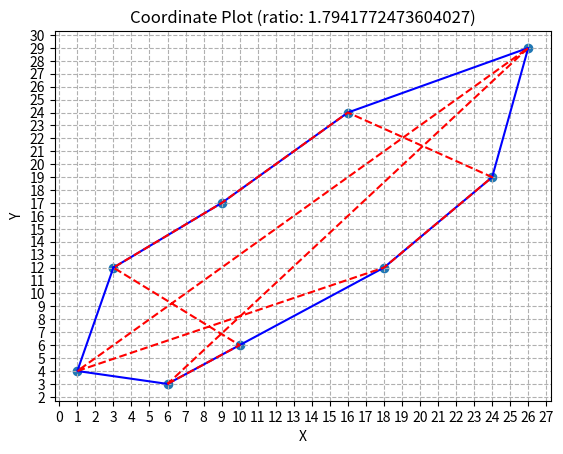

Write Python code to recreate this figure.
import matplotlib.pyplot as plt

def plot_coordinates(coordinates, optimalPath, worse_path):
    x_values = [coord[0] for coord in coordinates]
    y_values = [coord[1] for coord in coordinates]

    # 创建图形对象和坐标轴对象
    fig, ax = plt.subplots()

    ax.scatter(x_values, y_values)
    # 设置 x 和 y 轴的范围
    ax.set_xticks(range(-1, 31))
    ax.set_yticks(range(-1, 31))

    # 绘制线
    path_x_values = [coord[0] for coord in optimalPath]
    path_y_values = [coord[1] for coord in optimalPath]
    ax.plot(path_x_values, path_y_values, color='blue', label='line')

    path_x_values = [coord[0] for coord in worse_path]
    path_y_values = [coord[1] for coord in worse_path]
    # for i in range(len(path_x_values) - 1 ):
        # ax.arrow(path_x_values[i], path_y_values[i], path_x_values[i+1]-path_x_values[i], path_y_values[i+1]-path_y_values[i], head_width=0.5, head_length=0.5, fc='red', ec='red', linestyle="dashed")
    ax.plot(path_x_values, path_y_values, color='red', label='line', linestyle="dashed")
  
    plt.xlabel('X')
    plt.ylabel('Y')
    plt.title('Coordinate Plot (ratio: 1.7941772473604027)')
    plt.grid(True, which='both', linestyle='--')

    plt.show()

# Task1-1
# coordinates = [(5, 1), (6, 2), (7, 3), (6, 4), (5, 5), (4, 4), (3, 3), (4, 2)]
# coordinates = [(0, 4), (8, 3), (5, 1), (5, 10), (1, 5), (9, 8), (3, 1), (1, 9)]

# Task1-2
# coordinates = [(1, 5), (2, 5), (3, 5), (4, 5), (5, 5), (6, 5), (7, 5), (8, 5)]
# coordinates = [(6, 1), (3, 7), (2, 7), (4, 2), (3, 4), (0, 5), (9, 2), (3, 2)]

# Task1-3
# coordinates = [(4, 4), (4, 6), (6, 6), (6, 4), (5, 9), (5, 1), (1, 5), (9, 5)]
# optimal_path = ((4, 4), (1, 5), (4, 6), (5, 9), (6, 6), (9, 5), (6, 4), (5, 1), (4, 4))

# Task1-4
# coordinates = [(0, 4), (8, 3), (5, 3), (5, 10), (1, 5), (9, 8), (1, 9)]
# optimal_path = ((1, 5), (0, 4), (5, 3), (8, 3), (9, 8), (5, 10), (1, 9), (1, 5))
# worse_path = ((1, 5), (0, 4), (1, 9), (5, 10), (9, 8), (8, 3), (5, 3), (1, 5))

# Task2-1
coordinates = [(3, 12), (16, 24), (6, 3), (1, 4), (18, 12), (26, 29), (10, 6), (24, 19), (9, 17)]
optimal_path = ((3, 12), (1, 4), (6, 3), (10, 6), (18, 12), (24, 19), (26, 29), (16, 24), (9, 17), (3, 12))
worse_path_indices = [2, 6, 0, 8, 1, 7, 4, 3, 5, 2]
worse_path = [coordinates[i] for i in worse_path_indices ] 

plot_coordinates(coordinates, optimal_path, worse_path)


# 用法示例
# coordinates = [(1, 2), (3, 4), (5, 6)]  # 替换为您的坐标列表

# def plot_coordinates(coordinates):
#     x_values = [coord[0] for coord in coordinates]
#     y_values = [coord[1] for coord in coordinates]
# 
#     plt.scatter(x_values, y_values)
#     # 设置 x 和 y 轴的范围
#     plt.xlim(-1, 11)
#     plt.ylim(-1, 11)
# 
#     plt.xlabel('X')
#     plt.ylabel('Y')
#     plt.title('Coordinate Plot')
#     plt.grid(True, which='both', linestyle='--')
# 
#     plt.show()


